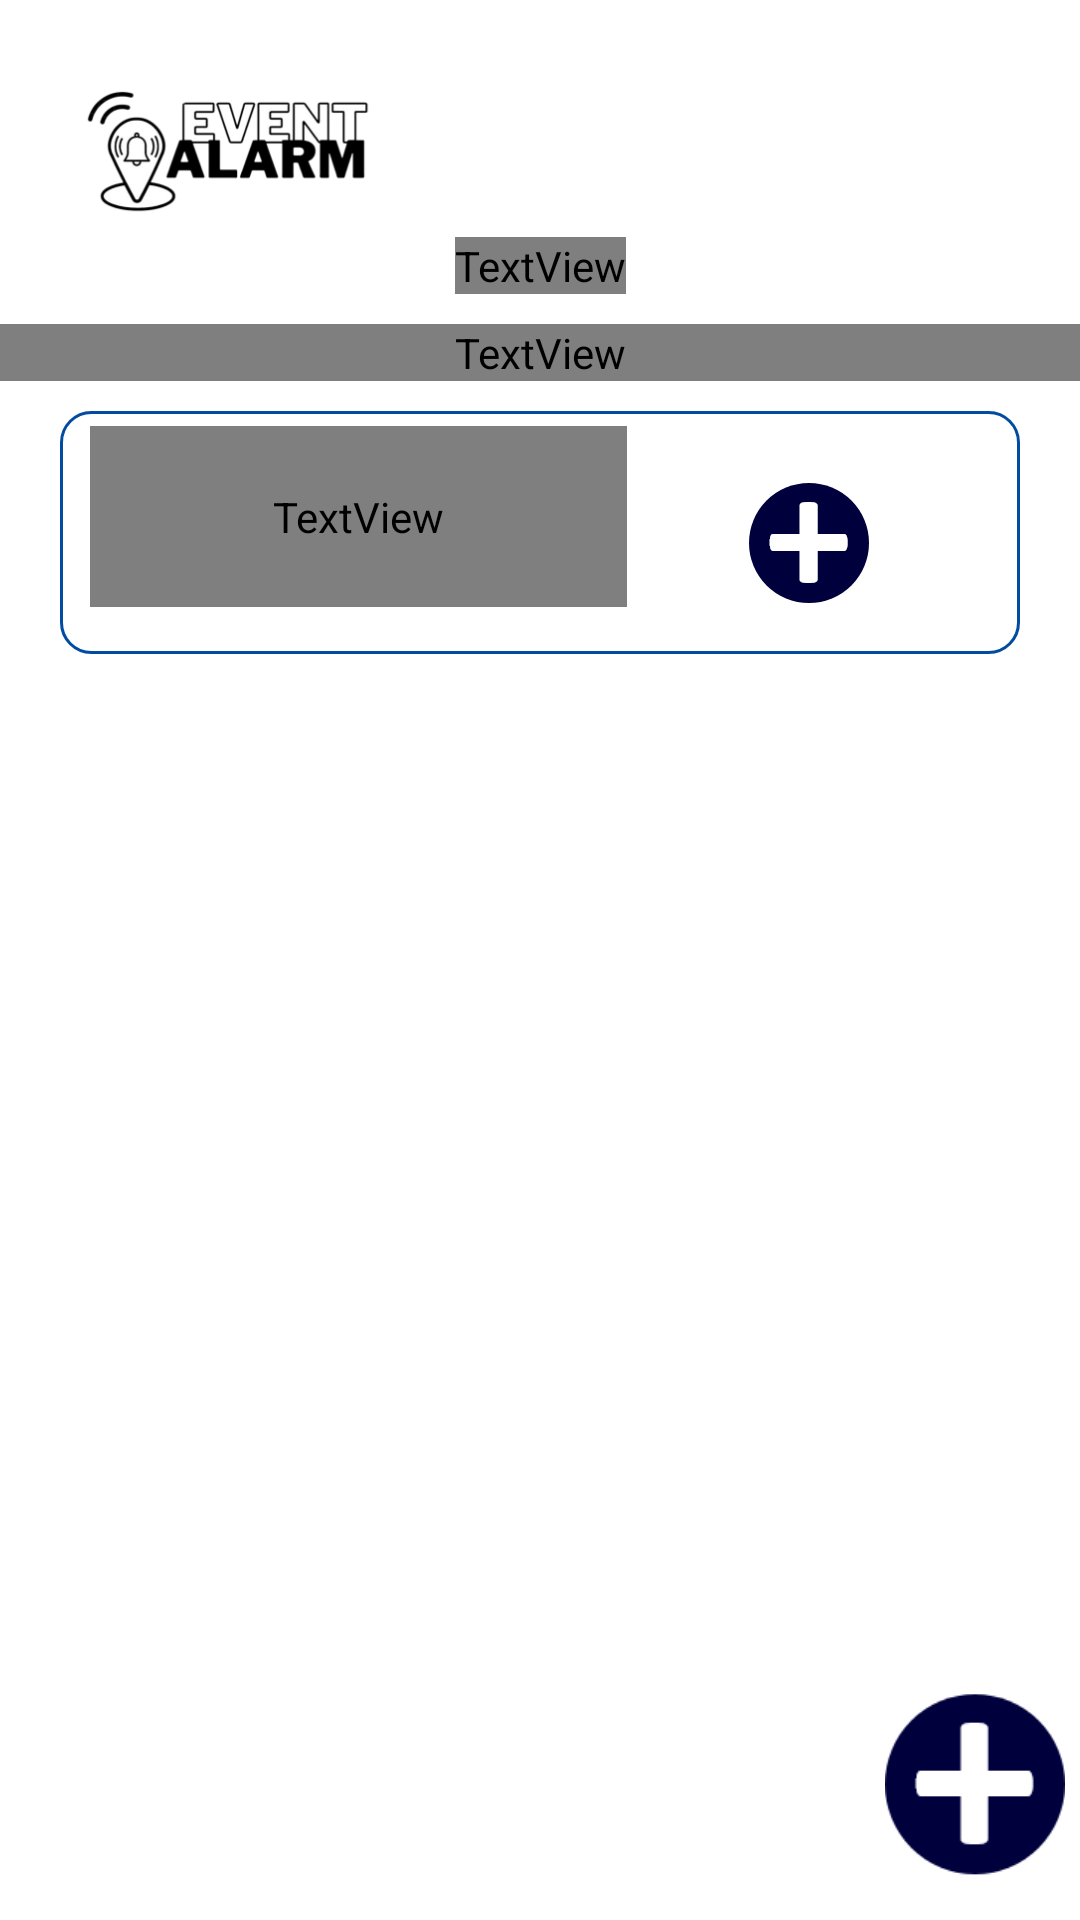

Here is an Android app screen rendered from its layout file. Give the layout XML and the strings, colors and styles it references.
<!-- AndroidManifest.xml: application theme Theme.EventAlarm -->
<!-- res/layout/fragment_category_clock.xml -->
<?xml version="1.0" encoding="utf-8"?>
<FrameLayout xmlns:android="http://schemas.android.com/apk/res/android"
    xmlns:app="http://schemas.android.com/apk/res-auto"
    xmlns:tools="http://schemas.android.com/tools"
    android:layout_width="match_parent"
    android:layout_height="match_parent"
    tools:context=".CategoryClockFragment">

    <android.support.constraint.ConstraintLayout
        android:layout_width="match_parent"
        android:layout_height="match_parent">

        <ImageView
            android:id="@+id/fr_clock_logo"
            android:layout_width="wrap_content"
            android:layout_height="wrap_content"
            android:layout_marginStart="20dp"
            android:layout_marginTop="20dp"
            android:src="@drawable/event_alarm"
            app:layout_constraintStart_toStartOf="parent"
            app:layout_constraintTop_toTopOf="parent" />

        <TextView
            android:id="@+id/fr_clock_title"
            android:layout_width="wrap_content"
            android:layout_height="wrap_content"
            android:fontFamily="@font/orbitron_medium"
            android:text="@string/fragment_clock_title"
            android:textColor="@android:color/holo_green_light"
            android:textSize="30sp"
            android:textStyle="bold"
            app:layout_constraintEnd_toEndOf="parent"
            app:layout_constraintStart_toStartOf="parent"
            app:layout_constraintTop_toBottomOf="@+id/fr_clock_logo" />

        <TextView
            android:id="@+id/fr_clock_desc"
            android:layout_width="0dp"
            android:layout_height="wrap_content"
            android:layout_marginTop="10dp"
            android:fontFamily="@font/open_sans"
            android:paddingStart="15pt"
            android:paddingEnd="15pt"
            android:text="@string/fragment_clock_desc"
            android:textColor="@color/gray_F2F2F7"
            android:textSize="15sp"
            app:layout_constraintEnd_toEndOf="parent"
            app:layout_constraintStart_toStartOf="parent"
            app:layout_constraintTop_toBottomOf="@+id/fr_clock_title" />

        <LinearLayout
            android:layout_width="0dp"
            android:layout_height="wrap_content"
            android:layout_marginStart="20dp"
            android:layout_marginTop="10dp"
            android:layout_marginEnd="20dp"
            android:background="@drawable/border_home_content"
            android:orientation="horizontal"
            app:layout_constraintEnd_toEndOf="parent"
            app:layout_constraintStart_toStartOf="parent"
            app:layout_constraintTop_toBottomOf="@+id/fr_clock_desc">

            <TextView
                android:id="@+id/fr_clock_inst"
                android:layout_width="wrap_content"
                android:layout_height="wrap_content"
                android:layout_weight="1"
                android:fontFamily="@font/open_sans"
                android:paddingStart="10pt"
                android:paddingTop="10pt"
                android:paddingRight="10pt"
                android:paddingBottom="10pt"
                android:text="@string/fragment_clock_inst"
                android:textColor="@color/blue_014BA0"
                android:textSize="20sp" />

            <ImageView
                android:id="@+id/fr_clock_inst_icon"
                android:layout_width="wrap_content"
                android:layout_height="wrap_content"
                android:layout_weight="1"
                android:src="@drawable/button_add" />
        </LinearLayout>

        <ImageButton
            android:id="@+id/fr_clock_add"
            android:layout_width="wrap_content"
            android:layout_height="wrap_content"
            android:layout_marginEnd="15dp"
            android:layout_marginBottom="15dp"
            android:src="@drawable/button_add"
            app:layout_constraintBottom_toBottomOf="parent"
            app:layout_constraintEnd_toEndOf="parent"
            android:background="@null"
            android:scaleX="1.5"
            android:scaleY="1.5" />
    </android.support.constraint.ConstraintLayout>
</FrameLayout>
<!-- resources referenced by this layout -->
<resources>
  <color name="blue_014BA0">#FF014BA0</color>
  <color name="gray_F2F2F7">#FFF2F2F7</color>
  <!-- drawable border_home_content (drawable) -->
  <?xml version="1.0" encoding="utf-8"?>
  <shape xmlns:android="http://schemas.android.com/apk/res/android"
      android:shape="rectangle">
      <corners
          android:radius="10dp"/>
      <padding
          android:left="10dp"
          android:bottom="5dp"
          android:right="10dp"
          android:top="5dp"/>
      <solid android:color="@color/white" />
      <stroke android:color="@color/blue_014BA0" android:width="1dp" />
  </shape>
  <!-- drawable button_add: png bitmap (drawable-hdpi, 1636 bytes) -->
  <!-- drawable event_alarm: png bitmap (drawable-hdpi, 11460 bytes) -->
  <string name="fragment_clock_desc">Usa esta opción cuando conozcas la hora exacta en la que quieres tu alarma</string>
  <string name="fragment_clock_inst">Configura tu primera alarma haciendo clic en la opción </string>
  <string name="fragment_clock_title">Hora</string>
  <style name="Theme.EventAlarm" parent="Theme.MaterialComponents.Light.DarkActionBar">
          
          <item name="colorPrimary">@color/white</item>
          <item name="colorPrimaryDark">@color/black</item>
          <item name="colorAccent">@color/blue_96B3FF</item>
          
      </style>
  <color name="white">#FFFFFFFF</color>
  <color name="black">#FF000000</color>
  <color name="blue_96B3FF">#FF96B3FF</color>
</resources>
